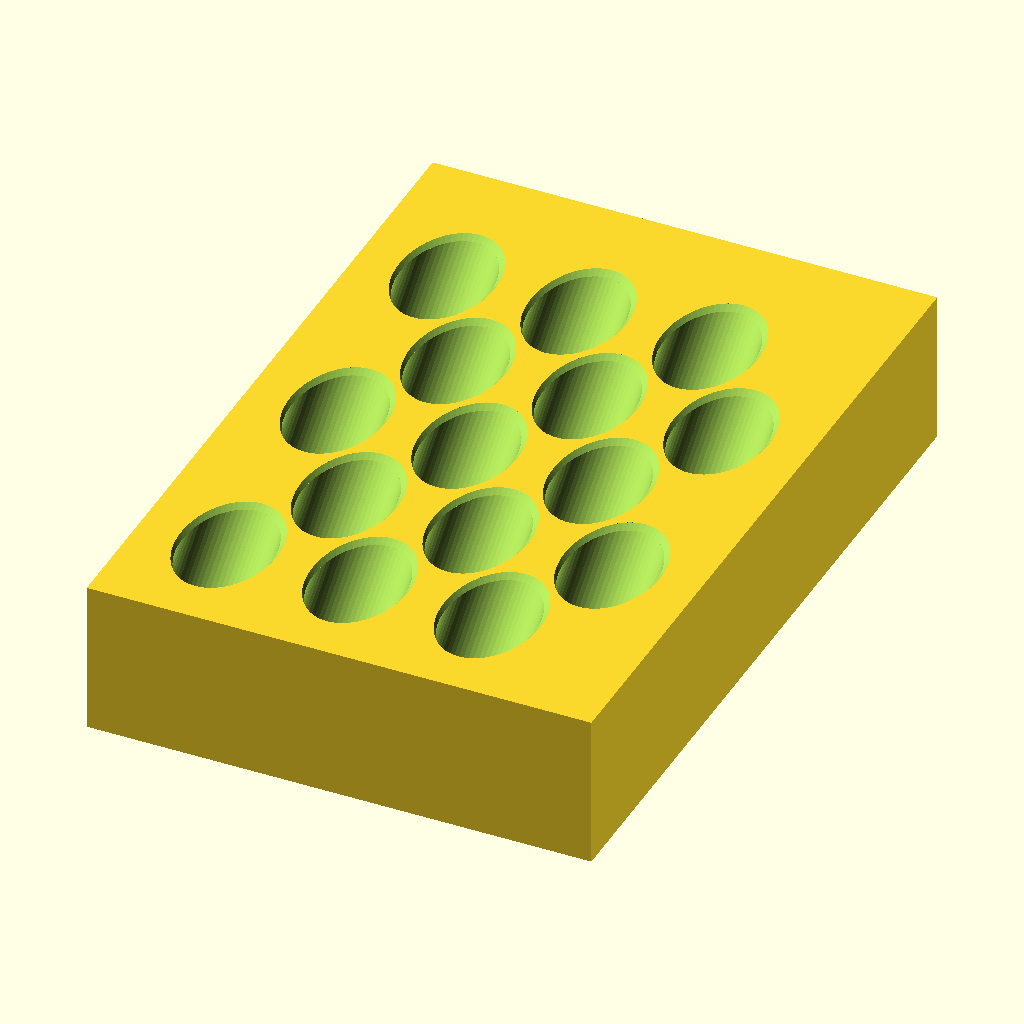
Cell 1 — every parameter at its default value.
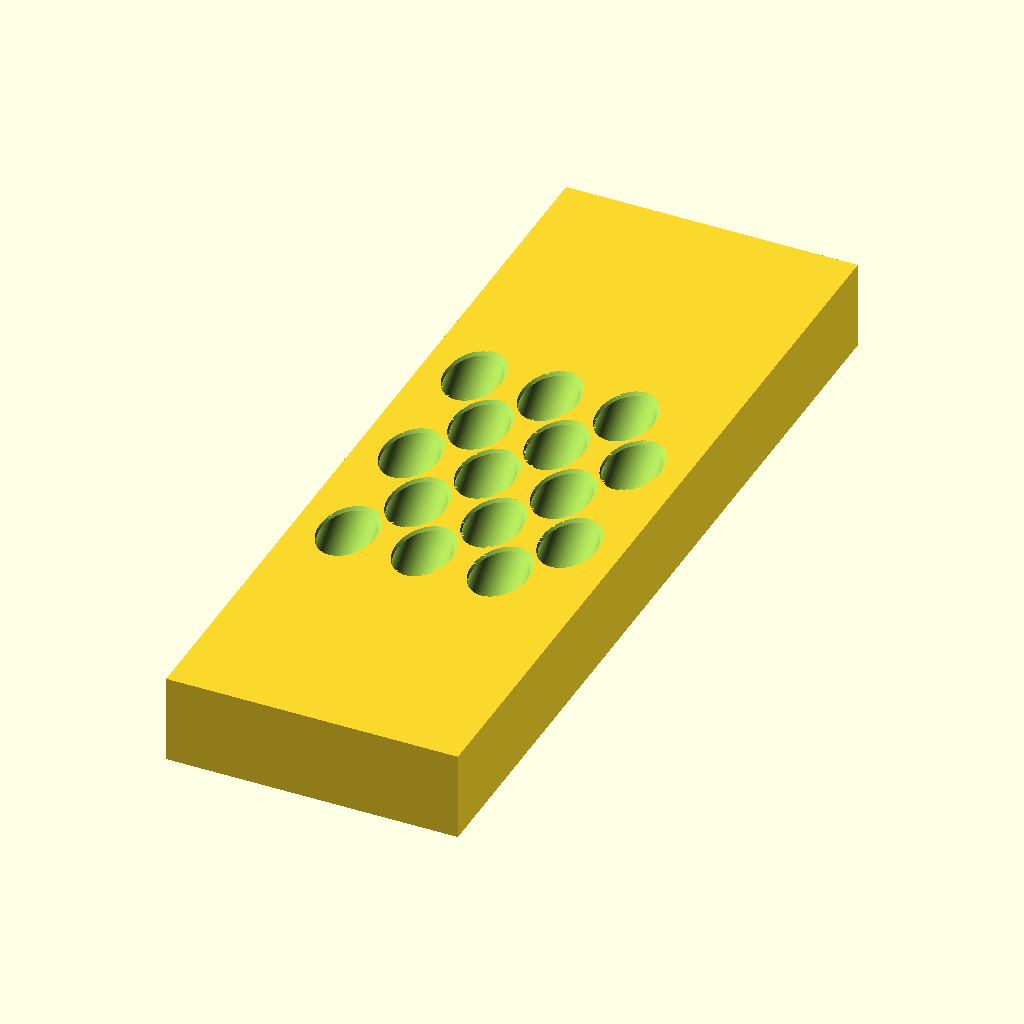
Cell 2: target_depth = 405.712 (everything else at default).
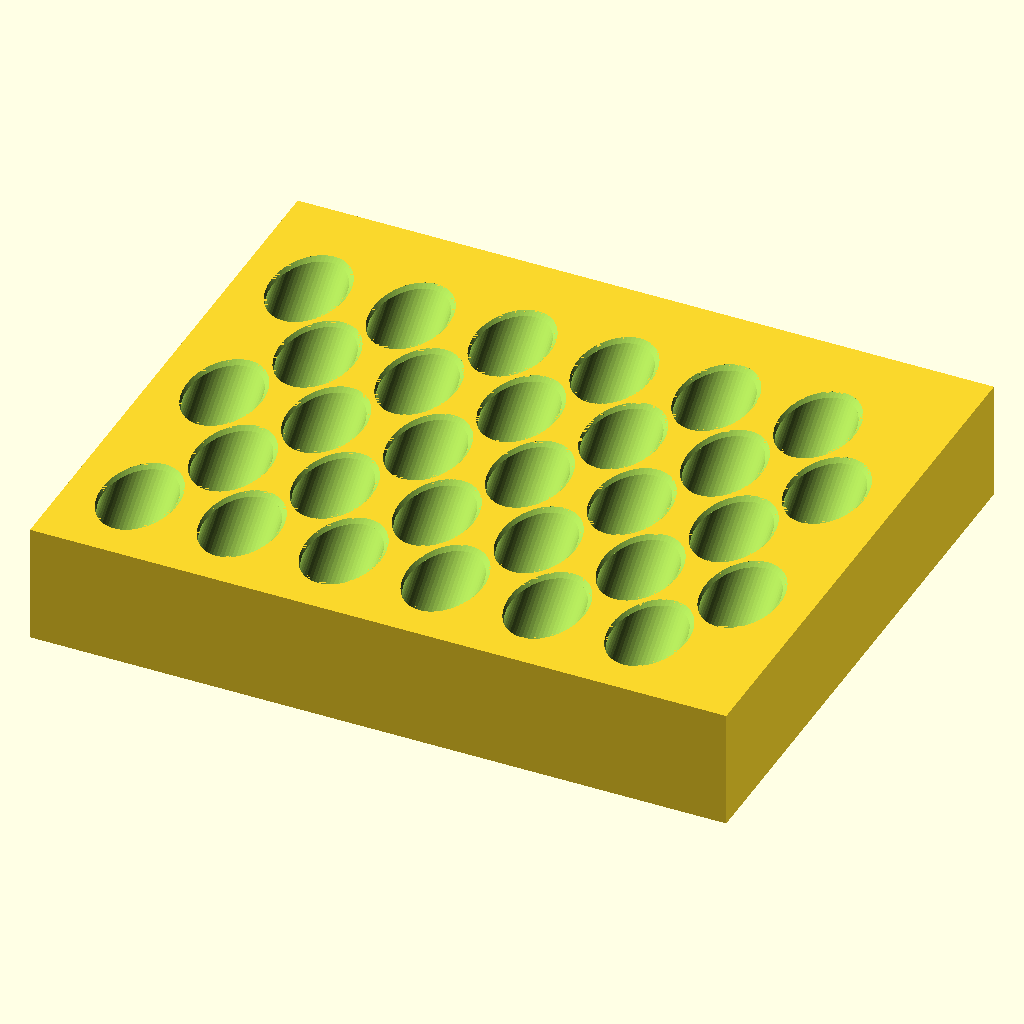
Cell 3 — cols set to 6, the other parameters unchanged.
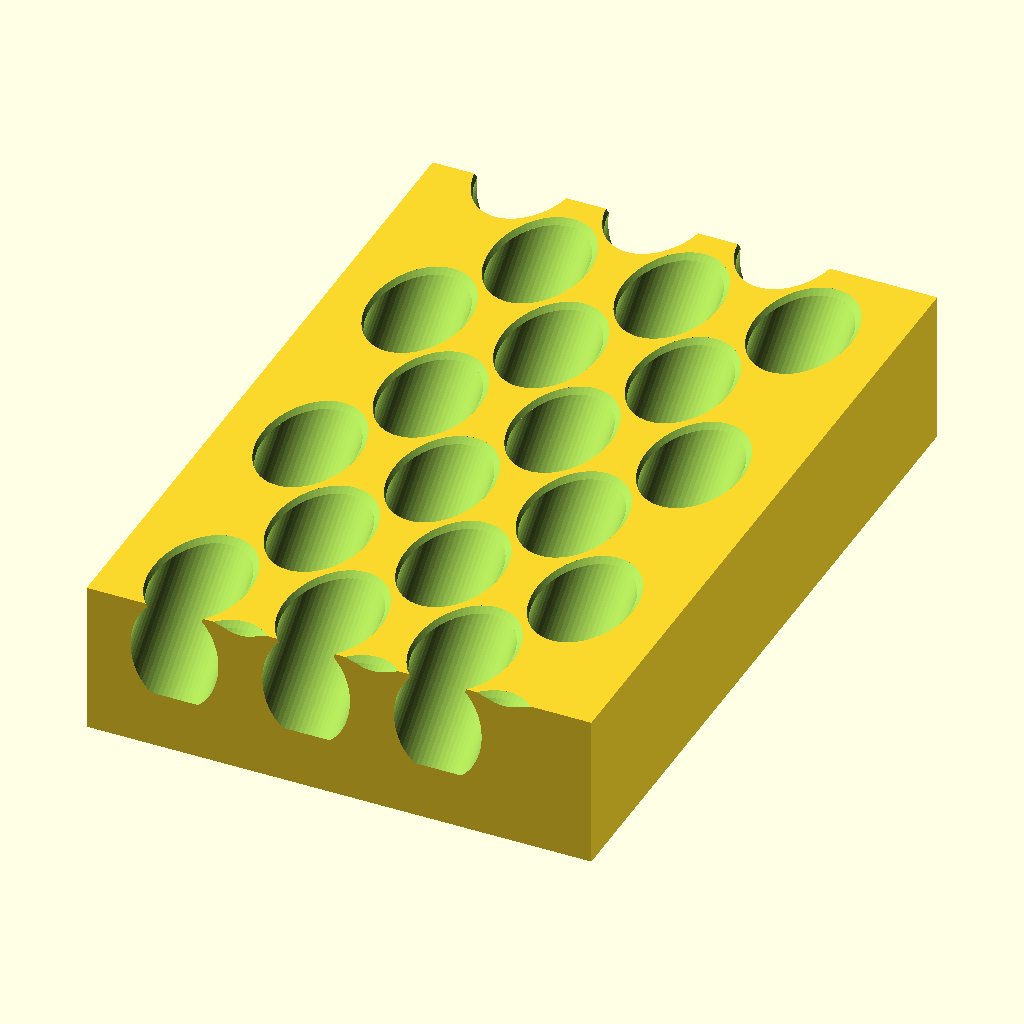
Cell 4 — rows set to 10, the other parameters unchanged.
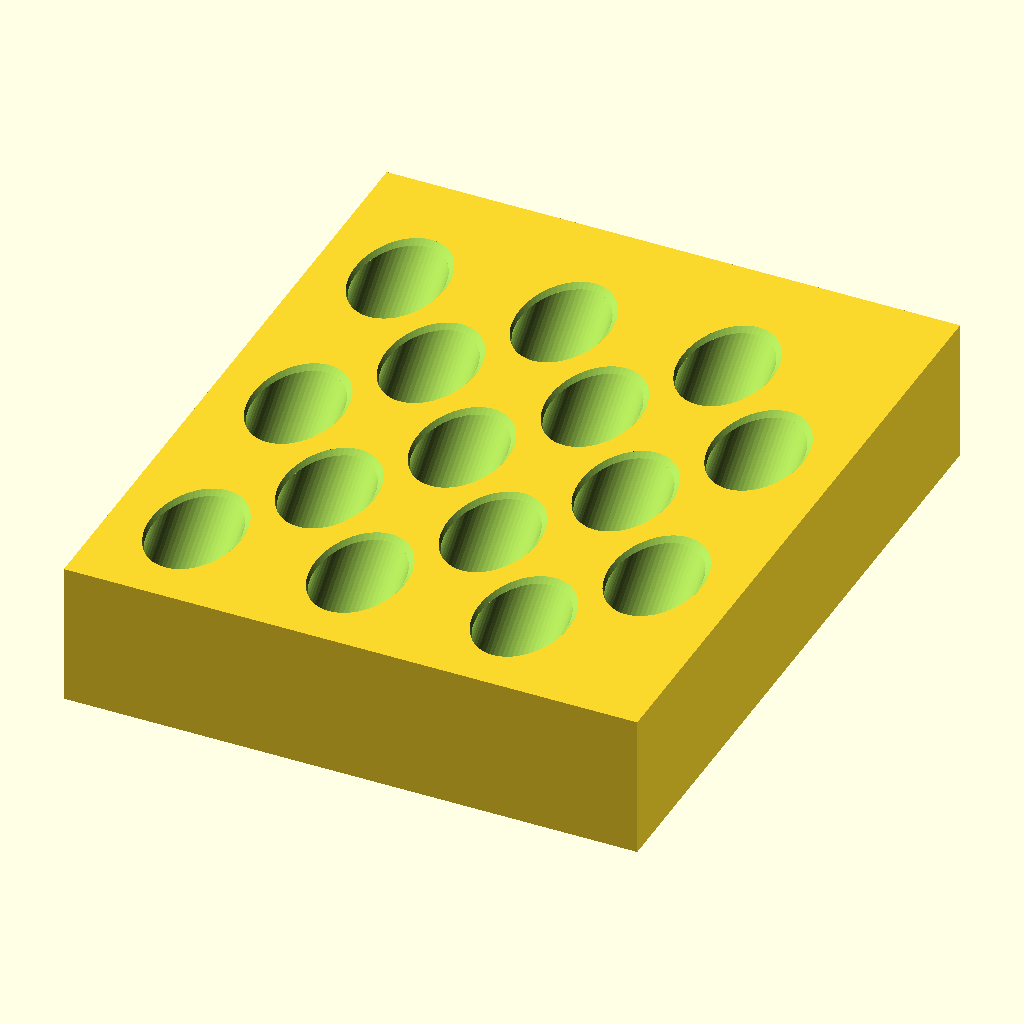
Cell 5 — wall_thickness set to 24, the other parameters unchanged.
All cells are drawn from the same view direction (rotation 55°, 0°, 25°, orthographic, colour scheme Cornfield), but the view is re-fitted for each cell, so position and scale can differ between cells as well as the parameter.
The OpenSCAD source (generated_models/openscad/lipgloss_organizer/lipgloss_organizer.scad):
$fn = 60;

// --- TARGET DIMENSIONS & GRID ---
target_depth = 202.856;     // Fixed Y depth to match existing organizer
cols = 3;                   // Count per row
rows = 5;                   // Total active rows
wall_thickness = 12.0;      // Generous spacing between slots
base_thickness = 4.0;       // Solid bottom floor thickness (no through-holes)

// --- LIPGLOSS SLOT PARAMETERS ---
slot_diameter = 24.0;       // Diameter of the lipgloss tube
slot_angle = 50.0;          // Tilt angle from vertical (50 = lays flatter)
total_height = 42.0;        // Solid block height
bevel_size = 1.0;           // 1mm smooth transition chamfer at the top rim

// --- HORIZONTAL MARGINS & WIDTH ---
col_pitch = slot_diameter + wall_thickness;
side_margin = 12.0;         // Thick outer side walls prevent odd-row stagger breakthroughs

// Total width safely absorbs the odd-row rightward shift (col_pitch / 2)
total_width = (side_margin * 2) + (cols * col_pitch) + (col_pitch / 2) - wall_thickness;
total_depth = target_depth;

// --- PERIMETER-CORRECTED DEPTH & TRIGONOMETRIC CLAMPING ---
slot_r = slot_diameter / 2;

// 1. Clamp cylinder travel using the LOWEST EDGE of the perimeter
max_vertical_drop = total_height - base_thickness;
slot_length_z = (max_vertical_drop - (slot_r * sin(slot_angle))) / cos(slot_angle);

// 2. Safe maximum horizontal reach per slot
max_horizontal_reach = 30.0;
slot_length_y = (max_horizontal_reach - (slot_r * cos(slot_angle))) / sin(slot_angle);

// Use the safer minimum length so the floor is never breached
slot_length = min(slot_length_z, slot_length_y);

// 3. Calculate exact Y footprint of a single slot and the full 5-row layout
single_slot_y_span = (slot_length * sin(slot_angle)) + (slot_r * cos(slot_angle));
ellipse_forward_reach = slot_r / cos(slot_angle);

// Space rows evenly
y_stride = 32.0;
total_layout_depth = ellipse_forward_reach + ((rows - 1) * y_stride) + single_slot_y_span;

// 4. Center the layout front-to-back by splitting remaining depth equally
y_margin = (target_depth - total_layout_depth) / 2;
front_margin = y_margin + ellipse_forward_reach;

// --- MODEL GENERATION ---
module lipgloss_50deg_centered_organizer() {
    difference() {
        // 1. SOLID BOUNDING BLOCK
        cube([total_width, total_depth, total_height]);

        // 2. 50-DEGREE ANGLED CYLINDERS WITH UNIFIED SUBTRACTIVE CUTS
        for (r = [0 : rows - 1]) {
            row_x_offset = (r % 2 == 0) ? 0 : (col_pitch / 2);
            for (c = [0 : cols - 1]) {
                x_center = side_margin + row_x_offset + (c * col_pitch) + slot_r;
                y_center = front_margin + (r * y_stride);

                translate([x_center, y_center, total_height]) {
                    
                    // Main body cut extending downward
                    rotate([-slot_angle, 0, 0]) {
                        translate([0, 0, -slot_length])
                            cylinder(h = slot_length + 20, d = slot_diameter);
                    }
                    
                    // Smooth transition (bevel) tightly constrained to the top 1mm
                    hull() {
                        // Top edge: perfectly flush with the Z=42 surface, flared out by bevel_size
                        translate([0, 0, 0])
                            linear_extrude(0.01)
                            offset(r = bevel_size)
                            scale([1, 1 / cos(slot_angle)])
                            circle(d = slot_diameter);
                            
                        // Bottom edge: exactly matches the tilted cylinder 1mm down, naturally shifted backward
                        translate([0, -bevel_size * tan(slot_angle), -bevel_size])
                            linear_extrude(0.01)
                            scale([1, 1 / cos(slot_angle)])
                            circle(d = slot_diameter);
                    }
                }
            }
        }
    }
}

lipgloss_50deg_centered_organizer();
Parameter table extracted from the source (name, type, default, range or options):
target_depth: number, default 202.856
cols: number, default 3
rows: number, default 5
wall_thickness: number, default 12
base_thickness: number, default 4
slot_diameter: number, default 24
slot_angle: number, default 50
total_height: number, default 42
bevel_size: number, default 1
side_margin: number, default 12
max_horizontal_reach: number, default 30
y_stride: number, default 32
